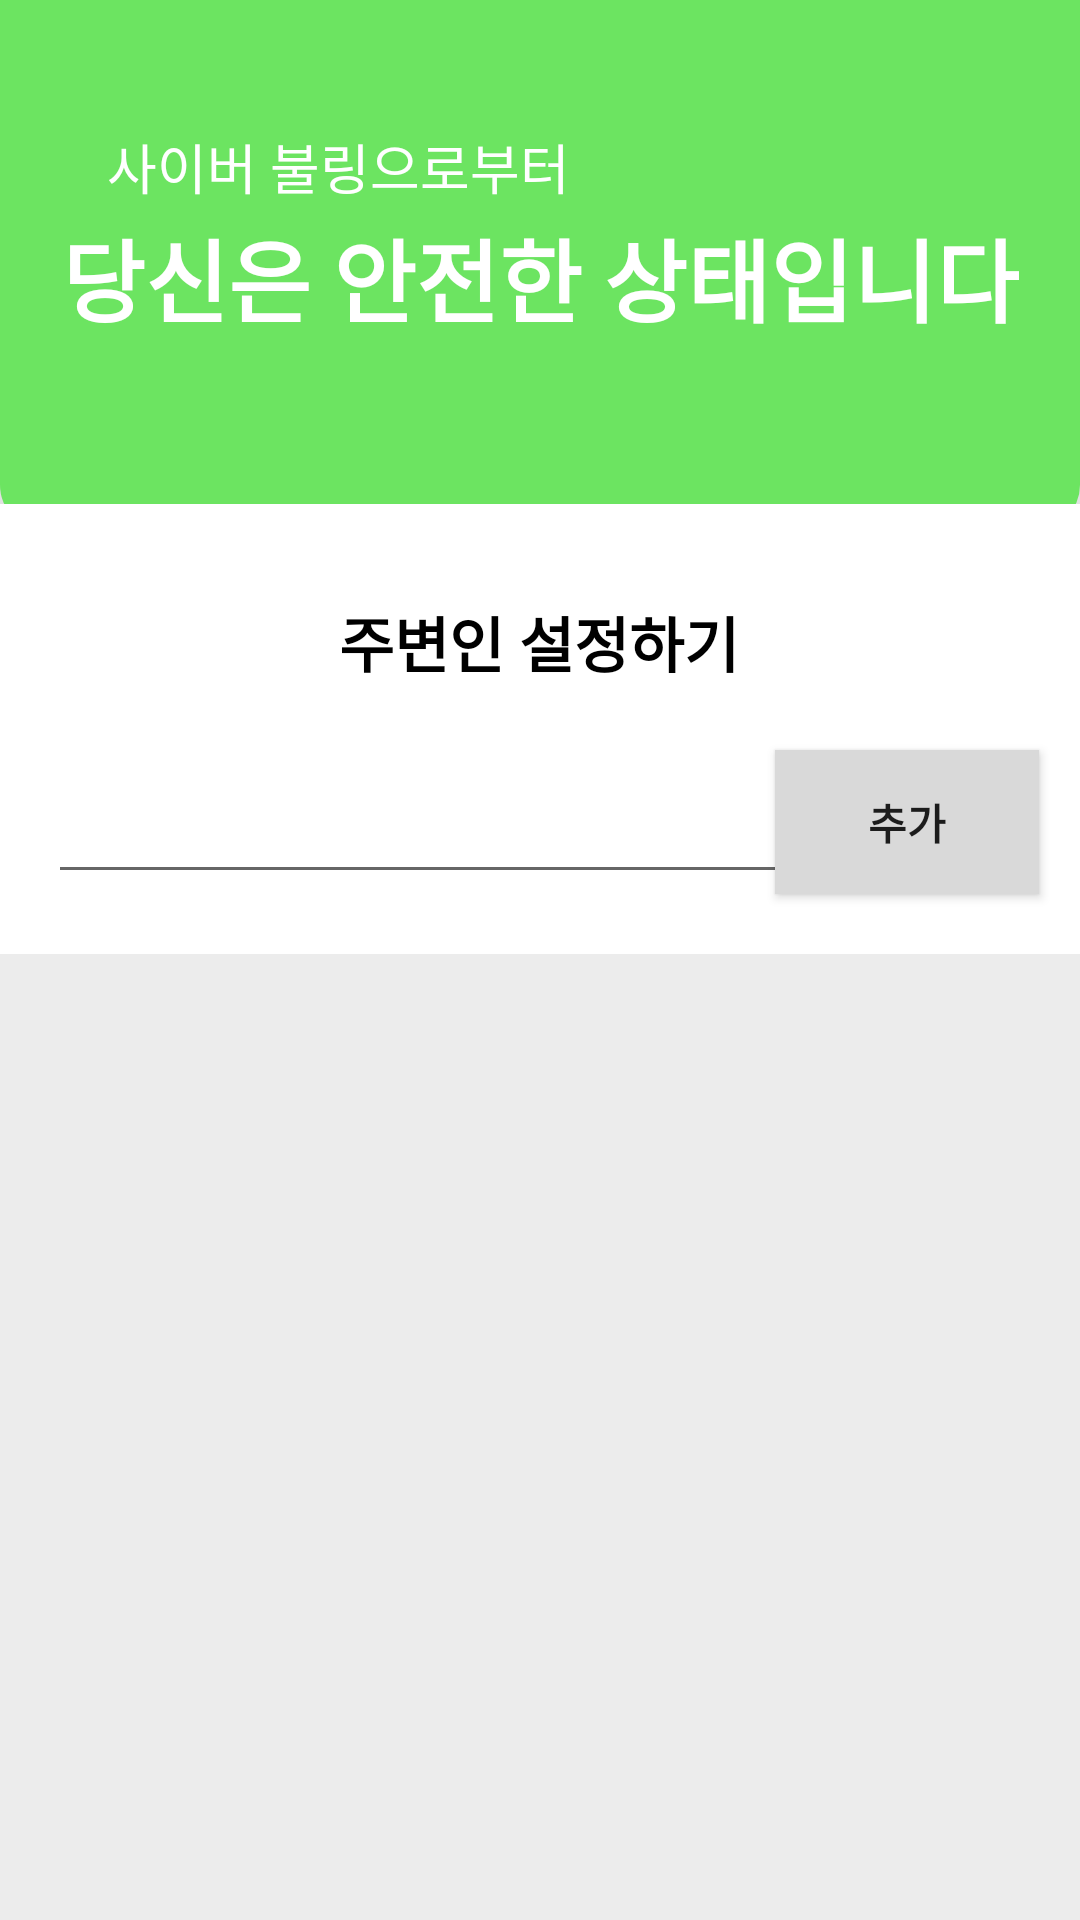

This screen was rendered from an Android layout file. Write that file and the resources it references.
<!-- AndroidManifest.xml: application theme Theme.NotificationListenerdemo -->
<!-- res/layout/neighbor_setting.xml -->
<?xml version="1.0" encoding="utf-8"?>
<androidx.constraintlayout.widget.ConstraintLayout xmlns:android="http://schemas.android.com/apk/res/android"
    xmlns:app="http://schemas.android.com/apk/res-auto"
    xmlns:tools="http://schemas.android.com/tools"
    android:layout_width="match_parent"
    android:layout_height="match_parent"
    android:background="#ECECEC">

    <View
        android:id="@+id/detectView2"
        android:layout_width="match_parent"
        android:layout_height="200dp"
        android:background="@drawable/shadow_shape"
        app:layout_constraintBottom_toBottomOf="parent"
        app:layout_constraintEnd_toEndOf="parent"
        app:layout_constraintHorizontal_bias="0.0"
        app:layout_constraintStart_toStartOf="parent"
        app:layout_constraintTop_toTopOf="parent"
        app:layout_constraintVertical_bias="0.0" />

    <TextView
        android:id="@+id/textView"
        android:layout_width="wrap_content"
        android:layout_height="wrap_content"
        android:text="사이버 불링으로부터"
        android:textColor="@color/white"
        android:textSize="18sp"
        android:textStyle="normal"
        app:layout_constraintBottom_toBottomOf="parent"
        app:layout_constraintEnd_toEndOf="parent"
        app:layout_constraintHorizontal_bias="0.173"
        app:layout_constraintStart_toStartOf="parent"
        app:layout_constraintTop_toTopOf="parent"
        app:layout_constraintVertical_bias="0.069" />

    <TextView
        android:id="@+id/detectText2"
        android:layout_width="wrap_content"
        android:layout_height="wrap_content"
        android:text="당신은 안전한 상태입니다"
        android:textColor="@color/white"
        android:textSize="30sp"
        android:textStyle="bold"
        app:layout_constraintBottom_toBottomOf="parent"
        app:layout_constraintEnd_toEndOf="parent"
        app:layout_constraintStart_toStartOf="parent"
        app:layout_constraintTop_toTopOf="parent"
        app:layout_constraintVertical_bias="0.118" />

    <View
        android:id="@+id/view"
        android:layout_width="match_parent"
        android:layout_height="150dp"
        android:layout_marginTop="168dp"
        android:background="#ffffff"
        app:layout_constraintEnd_toEndOf="parent"
        app:layout_constraintHorizontal_bias="0.0"
        app:layout_constraintStart_toStartOf="parent"
        app:layout_constraintTop_toTopOf="parent" />

    <TextView
        android:id="@+id/textView2"
        android:layout_width="wrap_content"
        android:layout_height="wrap_content"
        android:text="주변인 설정하기"
        android:textColor="@color/black"
        android:textSize="20sp"
        android:textStyle="bold"
        app:layout_constraintBottom_toBottomOf="@+id/view"
        app:layout_constraintEnd_toEndOf="@+id/view"
        app:layout_constraintHorizontal_bias="0.498"
        app:layout_constraintStart_toStartOf="parent"
        app:layout_constraintTop_toTopOf="@+id/view"
        app:layout_constraintVertical_bias="0.26" />


    <ImageView
        android:id="@+id/goMain_btn"
        android:layout_width="40dp"
        android:layout_height="40dp"
        android:layout_marginTop="184dp"
        android:src="@drawable/back_icon"
        app:layout_constraintEnd_toEndOf="parent"
        app:layout_constraintHorizontal_bias="0.067"
        app:layout_constraintStart_toStartOf="parent"
        app:layout_constraintTop_toTopOf="@+id/detectView2" />

    <EditText
        android:id="@+id/phoneNumEdit"
        android:layout_width="270dp"
        android:layout_height="50dp"
        android:layout_marginTop="248dp"
        android:minWidth="48dp"
        android:minHeight="48dp"
        android:textColor="@color/black"
        app:layout_constraintBottom_toBottomOf="@+id/view"
        app:layout_constraintEnd_toEndOf="parent"
        app:layout_constraintHorizontal_bias="0.177"
        app:layout_constraintStart_toStartOf="parent"
        app:layout_constraintTop_toTopOf="parent"
        app:layout_constraintVertical_bias="0.0" />

    <androidx.recyclerview.widget.RecyclerView
        android:id="@+id/recyclerView"
        android:layout_width="match_parent"
        android:layout_height="415dp"
        android:layout_marginTop="316dp"
        android:scrollbarFadeDuration="0"
        android:scrollbarSize="5dp"
        android:scrollbarThumbVertical="@android:color/darker_gray"
        android:scrollbars="vertical"
        app:layout_constraintHorizontal_bias="1.0"
        app:layout_constraintLeft_toLeftOf="parent"
        app:layout_constraintRight_toRightOf="parent"
        app:layout_constraintTop_toTopOf="parent"
        app:layout_constraintVertical_weight="9" />
    

    <androidx.appcompat.widget.AppCompatButton
        android:id="@+id/neighbor_button"
        android:layout_width="wrap_content"
        android:layout_height="wrap_content"
        android:layout_marginBottom="20dp"
        android:text="추가"
        android:textStyle="bold"
        android:background="#D9D9D9"
        app:layout_constraintBottom_toBottomOf="@+id/view"
        app:layout_constraintEnd_toEndOf="parent"
        app:layout_constraintHorizontal_bias="0.95"
        app:layout_constraintStart_toStartOf="parent"
        app:layout_constraintTop_toTopOf="parent"
        app:layout_constraintVertical_bias="1.0" />

</androidx.constraintlayout.widget.ConstraintLayout>
<!-- resources referenced by this layout -->
<resources>
  <!-- drawable shadow_shape: vector/xml drawable (drawable-v24, 2044 chars, omitted) -->
  <style name="Theme.NotificationListenerdemo" parent="Theme.MaterialComponents.DayNight.DarkActionBar">
  
          
          <item name="windowNoTitle">true</item>
          <item name="windowActionBar">false</item>
  
          
          <item name="colorPrimary">@color/purple_500</item>
          <item name="colorPrimaryVariant">@color/purple_700</item>
          <item name="colorOnPrimary">@color/white</item>
          
          <item name="colorSecondary">@color/teal_200</item>
          <item name="colorSecondaryVariant">@color/teal_700</item>
          <item name="colorOnSecondary">@color/black</item>
          
          <item name="android:statusBarColor">?attr/colorPrimaryVariant</item>
          
      </style>
  <!-- not gathered from this repository: default colours our renderer supplied (Android Studio template values) -->
  <color name="purple_500">#FF6200EE</color>
  <color name="purple_700">#FF3700B3</color>
  <color name="teal_200">#FF03DAC5</color>
  <color name="teal_700">#FF018786</color>
  <color name="black">#FF000000</color>
  <color name="white">#FFFFFFFF</color>
</resources>
